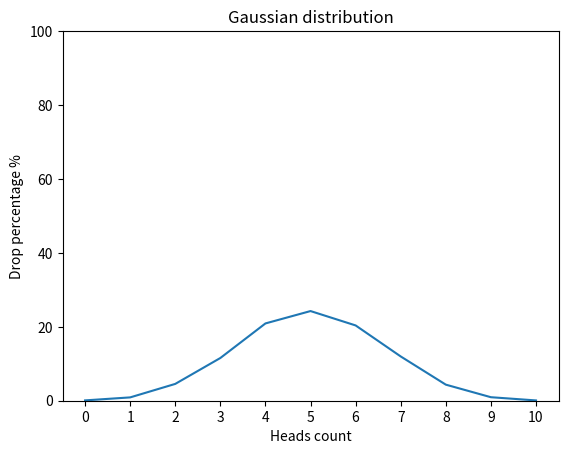

Recreate this plot in Python.
from random import choices
import numpy as np
import matplotlib.pyplot as plt
import sys


def flip_coin() -> dict:
    head_percentage: dict[int, float] = {i: 0 for i in range(11)}

    for _ in range(10000):
        head_count = choices(["Head", "Tail"], k=10).count("Head")
        head_percentage[head_count] += 1

    for i in range(11):
        head_percentage[i] = round((head_percentage.get(i) / 10000) * 100, 2)
    return head_percentage


def draw_gaussian_distribution_graph() -> None:
    results_dict = flip_coin()
    x_values = np.array(list(results_dict.keys()))
    y_percentages = np.array(list(results_dict.values()))

    plt.plot(x_values, y_percentages)
    plt.title("Gaussian distribution")
    plt.xlabel("Heads count")
    plt.ylabel("Drop percentage %")
    plt.xticks(x_values)
    plt.ylim(0, 100)
    plt.savefig("Extra.png")

    plt.savefig(sys.stdout.buffer)
    sys.stdout.flush()


if __name__ == "__main__":
    draw_gaussian_distribution_graph()
